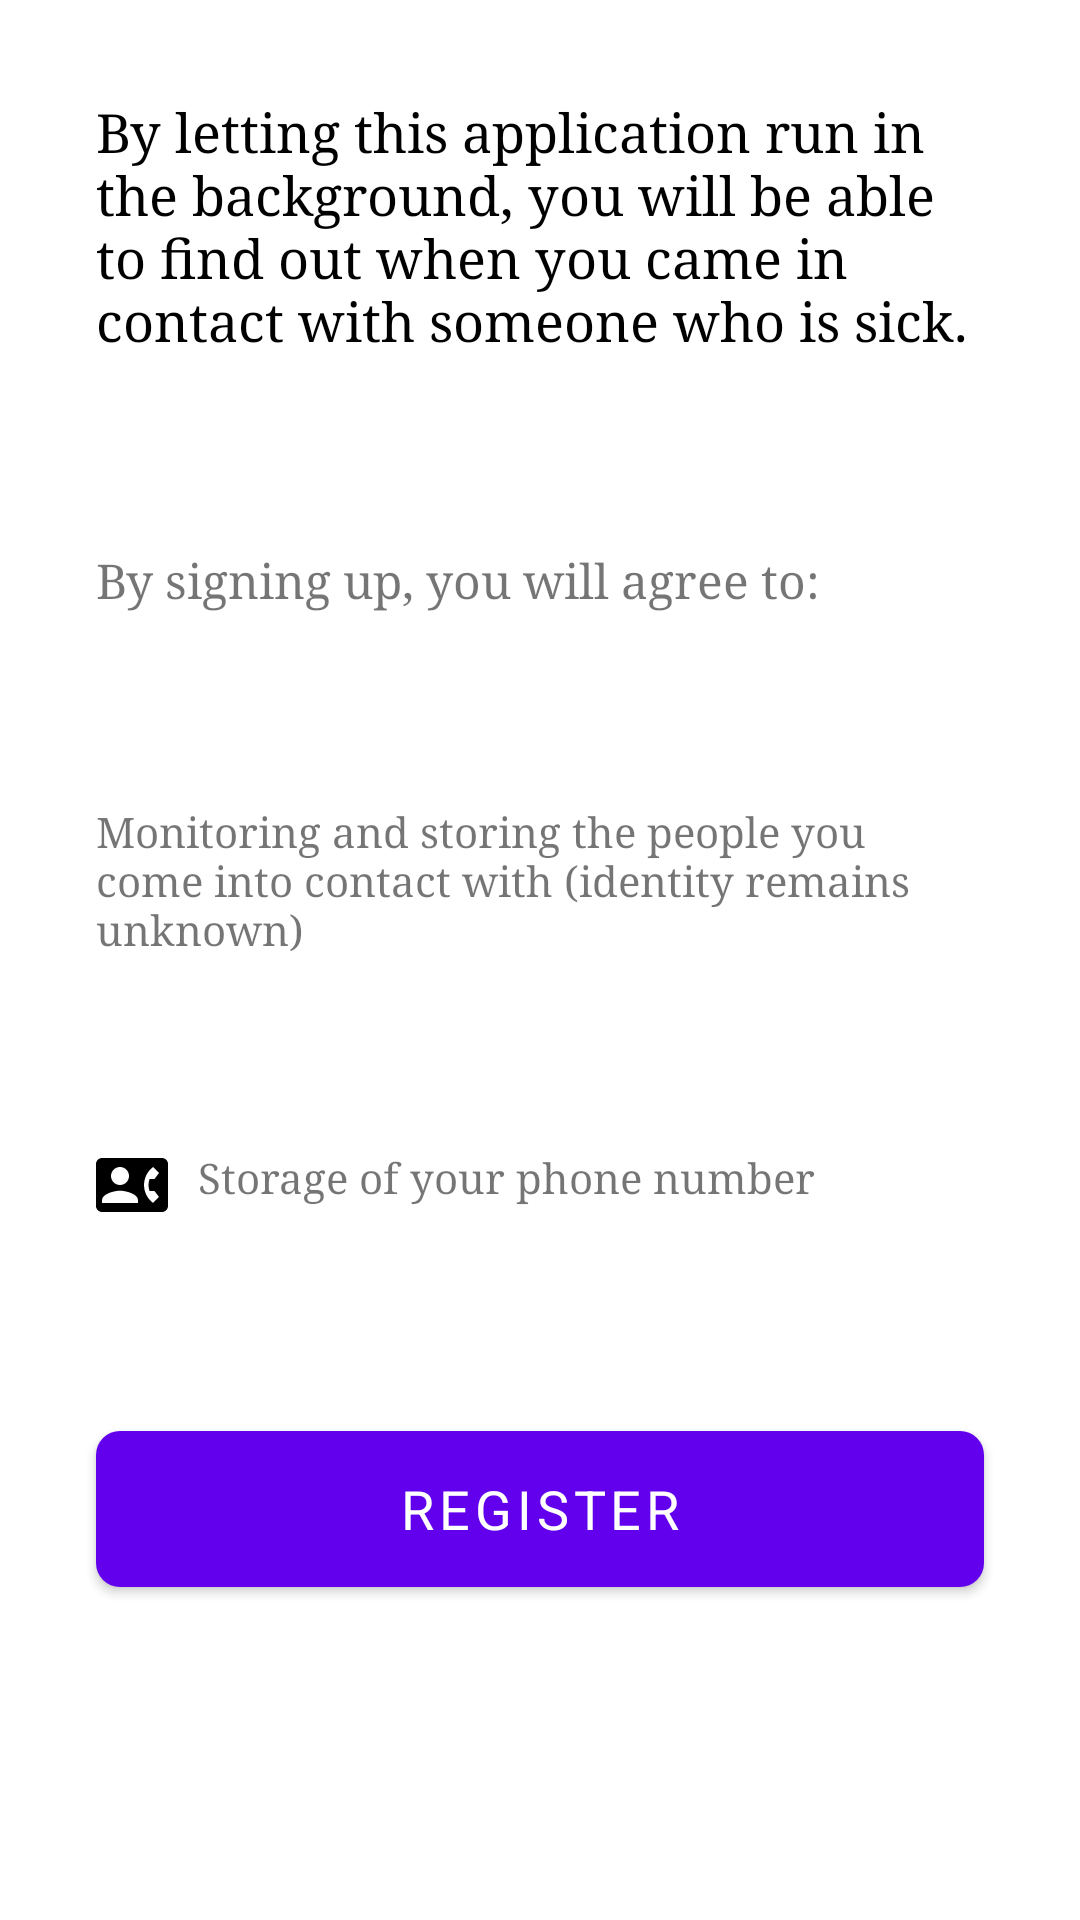

The Android layout XML behind this screen, and the referenced resources:
<!-- AndroidManifest.xml: application theme AppTheme -->
<!-- res/layout/activity_main.xml -->
<?xml version="1.0" encoding="utf-8"?>
<ScrollView xmlns:android="http://schemas.android.com/apk/res/android"
    android:layout_width="match_parent"
    android:layout_height="match_parent">

    <LinearLayout xmlns:android="http://schemas.android.com/apk/res/android"
        xmlns:app="http://schemas.android.com/apk/res-auto"
        xmlns:tools="http://schemas.android.com/tools"
        android:id="@+id/container"
        android:layout_width="match_parent"
        android:layout_height="wrap_content"
        android:orientation="vertical"
        tools:context=".DescriptionActivity">

        <TextView
            android:id="@+id/txt_app_description"
            android:layout_width="match_parent"
            android:layout_height="wrap_content"
            android:fontFamily="serif"
            android:gravity="start"
            android:padding="32dp"
            android:text="@string/app_description"
            android:textAppearance="@style/AppTheme"
            android:textSize="18sp" />

        <TextView
            android:id="@+id/textView"
            android:layout_width="wrap_content"
            android:layout_height="wrap_content"
            android:fontFamily="serif"
            android:padding="32dp"
            android:text="@string/text_permissions"

            android:textSize="16sp" />

        <TextView
            android:id="@+id/textView4"
            android:layout_width="match_parent"
            android:layout_height="wrap_content"
            android:drawableStart="@drawable/ic_bluetooth"
            android:drawableLeft="@drawable/ic_bluetooth"
            android:drawablePadding="10sp"
            android:fontFamily="serif"
            android:padding="32dp"
            android:text="@string/text_permissions_1"

            app:layout_constraintStart_toStartOf="parent"
            app:layout_constraintTop_toBottomOf="@+id/textView" />

        <TextView
            android:id="@+id/textView5"
            android:layout_width="match_parent"
            android:layout_height="wrap_content"
            android:drawableStart="@drawable/ic_phone"
            android:drawableLeft="@drawable/ic_phone"
            android:drawablePadding="10sp"
            android:fontFamily="serif"

            android:padding="32dp"
            android:text="@string/text_permissions_2"
            app:layout_constraintStart_toStartOf="parent"
            app:layout_constraintTop_toBottomOf="@+id/textView4" />

        <Space
            android:layout_width="match_parent"
            android:layout_height="0dp"
            android:layout_weight="1" />

        <com.google.android.material.button.MaterialButton
            android:id="@+id/btn_register"
            android:layout_width="match_parent"
            android:layout_height="64dp"
            android:layout_margin="32dp"
            android:fontFamily="sans-serif"
            android:gravity="center"
            android:text="@string/btn_register"
            android:textSize="18sp"
            android:theme="@style/Widget.MaterialComponents.Button.TextButton"
            app:cornerRadius="8dp" />

    </LinearLayout>
</ScrollView>
<!-- resources referenced by this layout -->
<resources>
  <!-- drawable ic_phone (drawable) -->
  <vector xmlns:android="http://schemas.android.com/apk/res/android"
      android:width="24dp"
      android:height="24dp"
      android:viewportWidth="24"
      android:viewportHeight="24">
    <path
        android:pathData="M22,3L2,3C0.9,3 0,3.9 0,5v14c0,1.1 0.9,2 2,2h20c1.1,0 1.99,-0.9 1.99,-2L24,5c0,-1.1 -0.9,-2 -2,-2zM8,6c1.66,0 3,1.34 3,3s-1.34,3 -3,3 -3,-1.34 -3,-3 1.34,-3 3,-3zM14,18L2,18v-1c0,-2 4,-3.1 6,-3.1s6,1.1 6,3.1v1zM17.85,14h1.64L21,16l-1.99,1.99c-1.31,-0.98 -2.28,-2.38 -2.73,-3.99 -0.18,-0.64 -0.28,-1.31 -0.28,-2s0.1,-1.36 0.28,-2c0.45,-1.62 1.42,-3.01 2.73,-3.99L21,8l-1.51,2h-1.64c-0.22,0.63 -0.35,1.3 -0.35,2s0.13,1.37 0.35,2z"
        android:fillColor="#000000"/>
  </vector>
  <string name="app_description">By letting this application run in the background,
      you will be able to find out when you came in contact with someone who is sick.</string>
  <string name="btn_register">Register</string>
  <string name="text_permissions">By signing up, you will agree to:</string>
  <string name="text_permissions_1">Monitoring and storing the people you come into contact with (identity remains unknown)</string>
  <string name="text_permissions_2">Storage of your phone number</string>
  <color name="colorPrimary">#6200EE</color>
  <color name="colorSecondary">#03DAC6</color>
  <color name="colorBackground">#FFFFFF</color>
  <color name="colorError">#B00020</color>
  <color name="colorPrimaryVariant">#3700B3</color>
  <color name="colorSecondaryVariant">#018786</color>
  <color name="colorSurface">#FFFFFF</color>
  <color name="colorOnPrimary">#FFFFFF</color>
  <color name="colorOnSecondary">#000000</color>
  <color name="colorOnBackground">#000000</color>
  <color name="colorOnError">#FFFFFF</color>
  <color name="colorOnSurface">#000000</color>
</resources>
